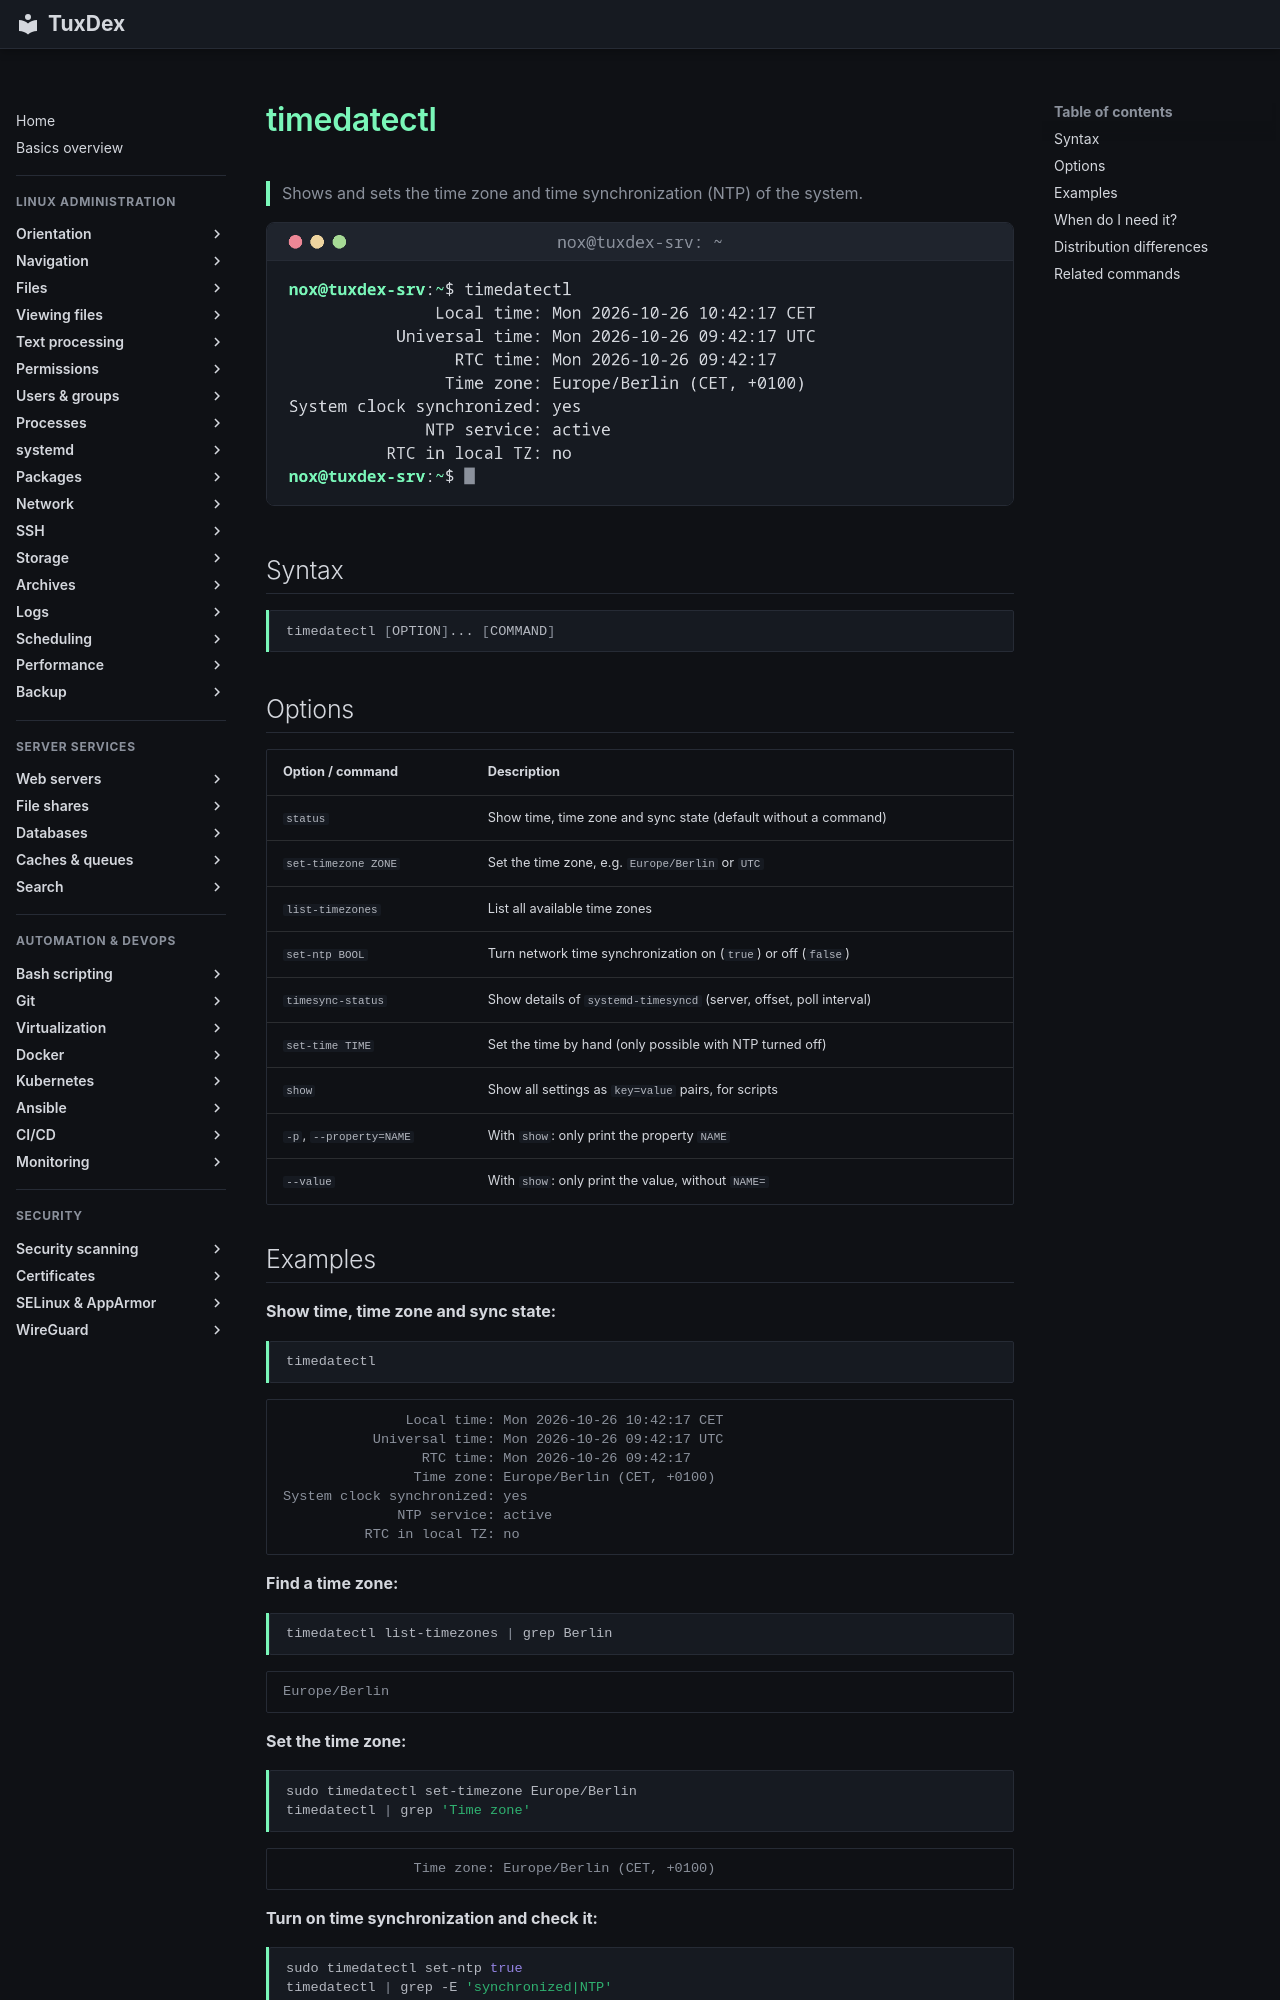

repository: Noxisan/tuxcodex · page: 01-orientation/timedatectl.en/index.html · generator: mkdocs

# timedatectl

> Shows and sets the time zone and time synchronization (NTP) of the system.

![timedatectl output](../assets/screenshots/01-orientation/timedatectl.png)

## Syntax

```bash
timedatectl [OPTION]... [COMMAND]
```

## Options

| Option / command | Description |
|------------------|-------------|
| `status` | Show time, time zone and sync state (default without a command) |
| `set-timezone ZONE` | Set the time zone, e.g. `Europe/Berlin` or `UTC` |
| `list-timezones` | List all available time zones |
| `set-ntp BOOL` | Turn network time synchronization on (`true`) or off (`false`) |
| `timesync-status` | Show details of `systemd-timesyncd` (server, offset, poll interval) |
| `set-time TIME` | Set the time by hand (only possible with NTP turned off) |
| `show` | Show all settings as `key=value` pairs, for scripts |
| `-p`, `--property=NAME` | With `show`: only print the property `NAME` |
| `--value` | With `show`: only print the value, without `NAME=` |
